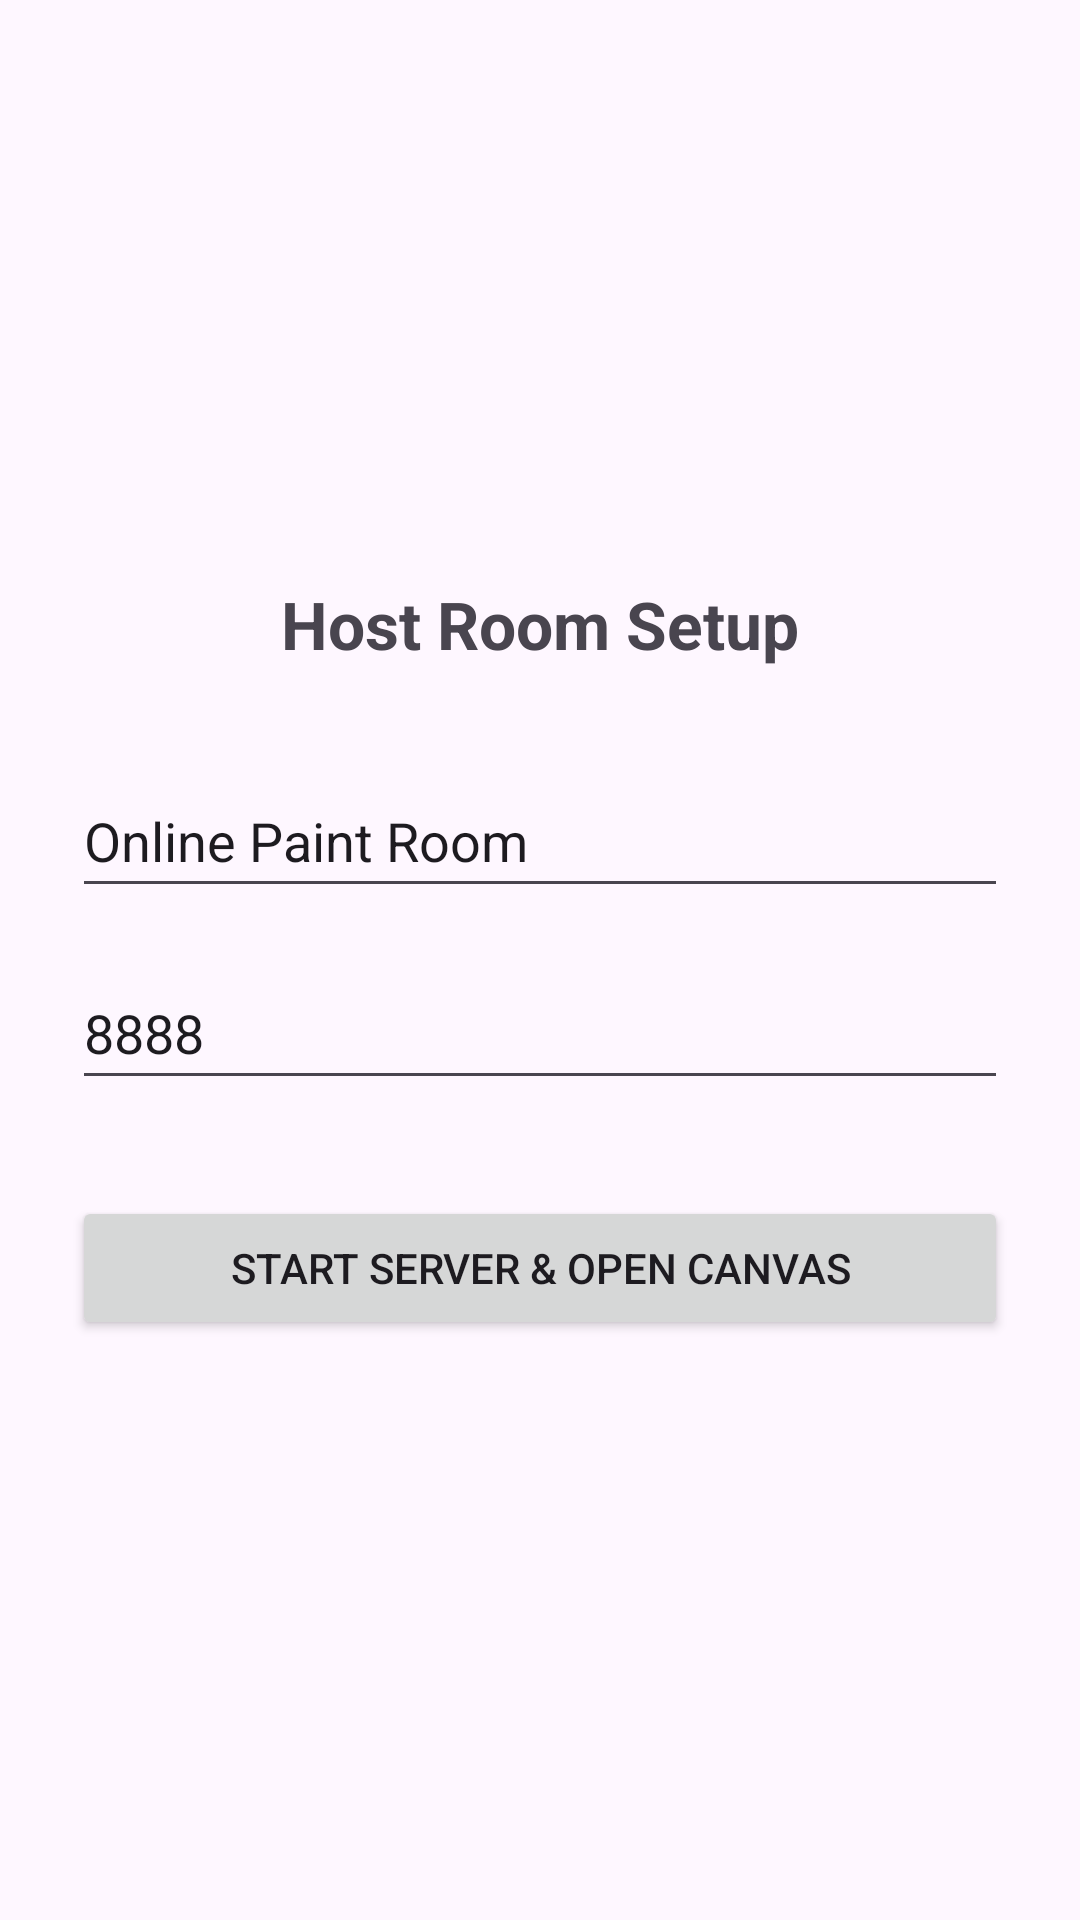

This screen was rendered from an Android layout file. Write that file and the resources it references.
<!-- AndroidManifest.xml: application theme Theme.Socket_Painter -->
<!-- res/layout/activity_server_setup.xml -->
<?xml version="1.0" encoding="utf-8"?>
<androidx.constraintlayout.widget.ConstraintLayout xmlns:android="http://schemas.android.com/apk/res/android"
    xmlns:app="http://schemas.android.com/apk/res-auto"
    xmlns:tools="http://schemas.android.com/tools"
    android:layout_width="match_parent"
    android:layout_height="match_parent"
    android:padding="24dp"
    tools:context=".ui.ServerSetupActivity">

    <TextView
        android:id="@+id/tvHeader"
        android:layout_width="wrap_content"
        android:layout_height="wrap_content"
        android:text="Host Room Setup"
        android:textSize="22sp"
        android:textStyle="bold"
        app:layout_constraintBottom_toTopOf="@id/etServerName"
        app:layout_constraintEnd_toEndOf="parent"
        app:layout_constraintStart_toStartOf="parent"
        app:layout_constraintTop_toTopOf="parent"
        app:layout_constraintVertical_chainStyle="packed" />

    <EditText
        android:id="@+id/etServerName"
        android:layout_width="0dp"
        android:layout_height="wrap_content"
        android:layout_marginTop="32dp"
        android:hint="Server Name (e.g. My Canvas)"
        android:inputType="text"
        android:minHeight="48dp"
        android:text="Online Paint Room"
        app:layout_constraintBottom_toTopOf="@id/etServerPort"
        app:layout_constraintEnd_toEndOf="parent"
        app:layout_constraintStart_toStartOf="parent"
        app:layout_constraintTop_toBottomOf="@id/tvHeader" />

    <EditText
        android:id="@+id/etServerPort"
        android:layout_width="0dp"
        android:layout_height="wrap_content"
        android:layout_marginTop="16dp"
        android:hint="Port (e.g. 5000 or 8888)"
        android:inputType="number"
        android:minHeight="48dp"
        android:text="8888"
        app:layout_constraintBottom_toTopOf="@id/btnStartServer"
        app:layout_constraintEnd_toEndOf="parent"
        app:layout_constraintStart_toStartOf="parent"
        app:layout_constraintTop_toBottomOf="@id/etServerName" />

    <Button
        android:id="@+id/btnStartServer"
        android:layout_width="0dp"
        android:layout_height="wrap_content"
        android:layout_marginTop="32dp"
        android:minHeight="48dp"
        android:text="Start Server &amp; Open Canvas"
        app:layout_constraintBottom_toBottomOf="parent"
        app:layout_constraintEnd_toEndOf="parent"
        app:layout_constraintStart_toStartOf="parent"
        app:layout_constraintTop_toBottomOf="@id/etServerPort" />

</androidx.constraintlayout.widget.ConstraintLayout>
<!-- resources referenced by this layout -->
<resources>
  <style name="Theme.Socket_Painter" parent="Base.Theme.Socket_Painter" />
  <style name="Base.Theme.Socket_Painter" parent="Theme.Material3.DayNight.NoActionBar">
          
          
      </style>
</resources>
